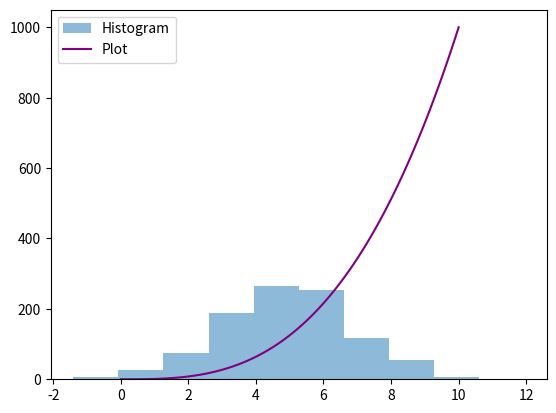

Python code for this plot:
# plottask.py
# This program displays: a histogram of a normal distribution of a 1000 values with a mean of 5 and standard deviation of 2, 
# and a plot of the function  h(x)=x3 in the range [0, 10], on the one set of axes.
# Author: Tatjana Staunton


import numpy as np # Imports numpy
import matplotlib.pyplot as plt # Imports matplot lib

values = np.random.normal(5, 2, 1000) # Generates 1000 random values from a normal distribution with mean 5 and standard deviation 2

plt.hist(values, bins=10, alpha=0.5, label='Histogram') # Creates a histogram of the values with 10 bins

x = np.linspace(0, 10, 100) # Creates an array of x values from 0 to 10 with 100 points

y = x**3  # Calculates the y values for the function h(x) = x^3

plt.plot(x, y, 'purple', label='Plot') # Plot the function h(x) on the same set of axes as the histogram

plt.legend() # Adds a legend to the plot

plt.show() # Shows the plot
